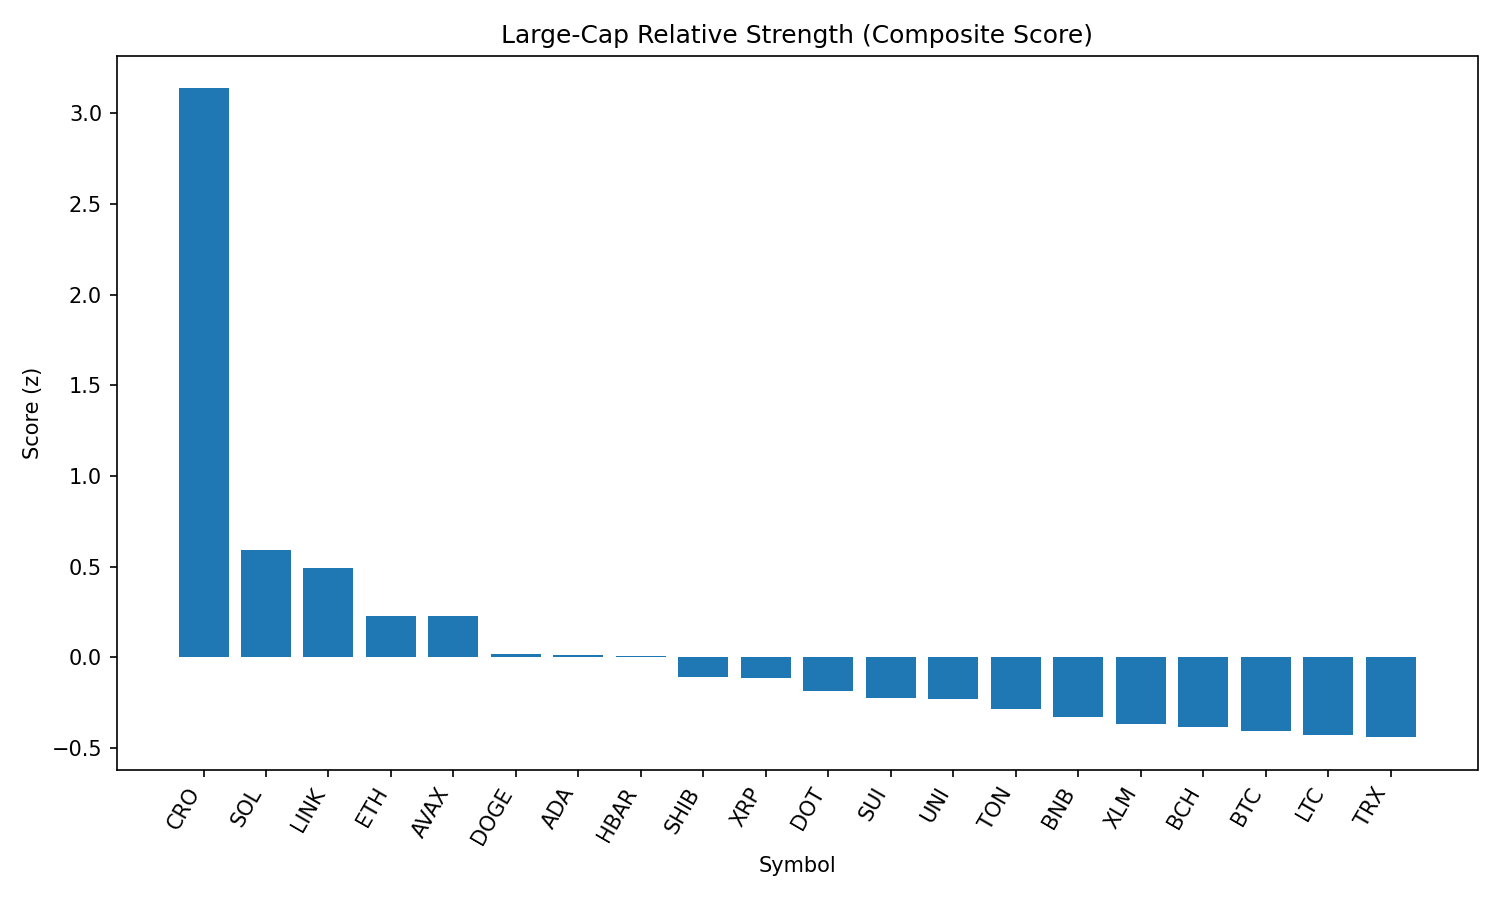

The table this chart was drawn from, first rows:
rank, name, symbol, price, pct_1h, pct_24h, pct_7d, pct_1h_vs_btc, pct_24h_vs_btc, pct_7d_vs_btc, market_cap_rank, market_cap, volume_usd, score
1, Cronos, CRO, 0.2247, 1.417, 41.57, 57.76, 1.211, 41.09, 60.48, 29, 7547136400, 1034128748, 3.137
2, Solana, SOL, 204, 0.9369, 8.138, 12.8, 0.7308, 7.665, 15.52, 6, 110272496080, 9087226187, 0.592
3, Chainlink, LINK, 24.37, 1.374, 5.372, -0.7236, 1.168, 4.899, 1.993, 13, 16518109223, 1643826748, 0.4936
4, Ethereum, ETH, 4603, 0.7186, 3.778, 8.658, 0.5125, 3.305, 11.37, 2, 555207066119, 40436531821, 0.2292
5, Avalanche, AVAX, 24.48, 0.7539, 4.92, 7.311, 0.5478, 4.447, 10.03, 22, 10334656108, 546402567, 0.2276
6, Dogecoin, DOGE, 0.2201, 0.5757, 4.271, 2.595, 0.3696, 3.799, 5.312, 9, 33138920103, 2078337078, 0.02062
7, Cardano, ADA, 0.8635, 0.7039, 2.798, 1.761, 0.4978, 2.325, 4.478, 11, 31477887640, 1535816596, 0.01316
8, Hedera, HBAR, 0.2411, 0.7756, 1.391, 2.968, 0.5695, 0.9182, 5.685, 23, 10218759715, 249904552, 0.005742
9, Shiba Inu, SHIB, 1.251e-05, 0.5078, 2.611, 2.135, 0.3016, 2.139, 4.852, 30, 7372604214, 197741698, -0.109
10, XRP, XRP, 3.01, 0.3768, 3.357, 3.672, 0.1707, 2.884, 6.389, 3, 179292119048, 6399431639, -0.1143
11, Polkadot, DOT, 3.87, 0.4143, 2.257, 1.705, 0.2082, 1.784, 4.422, 35, 5898700407, 242383884, -0.1878
12, Sui, SUI, 3.45, 0.5081, 1.017, -0.6683, 0.302, 0.5446, 2.049, 20, 12102488287, 1275595166, -0.2255
13, Uniswap, UNI, 9.96, 0.4905, 2.213, -3.808, 0.2844, 1.741, -1.091, 34, 5975651593, 437423306, -0.2305
14, Toncoin, TON, 3.18, 0.4432, 1.256, -2.513, 0.237, 0.7833, 0.2042, 27, 8164360481, 156849389, -0.284
15, BNB, BNB, 857.6, 0.1869, 1.685, 2.692, -0.01927, 1.212, 5.409, 5, 119413868782, 1289010297, -0.3322
16, Stellar, XLM, 0.3859, 0.4453, -0.5051, -2.542, 0.2391, -0.9779, 0.1754, 19, 12094264967, 428073223, -0.3656
17, Bitcoin Cash, BCH, 553.5, 0.1003, 2.522, 0.188, -0.1058, 2.049, 2.905, 21, 11022665469, 312999453, -0.3854
18, Bitcoin, BTC, 110883, 0.2061, 0.4729, -2.717, 0.0, 0.0, 0.0, 1, 2207620305023, 39763534522, -0.4088
19, Litecoin, LTC, 113, 0.1024, 2.287, -1.935, -0.1038, 1.814, 0.782, 26, 8611463643, 605595451, -0.4279
20, TRON, TRX, 0.3492, 0.1506, 0.7665, -0.09927, -0.05555, 0.2936, 2.618, 10, 33054632216, 1049913511, -0.4411
21, Hyperliquid, HYPE, 48.59, -2.135, 7.003, 15.21, -2.342, 6.531, 17.93, 14, 16216534799, 554615696, -1.266
